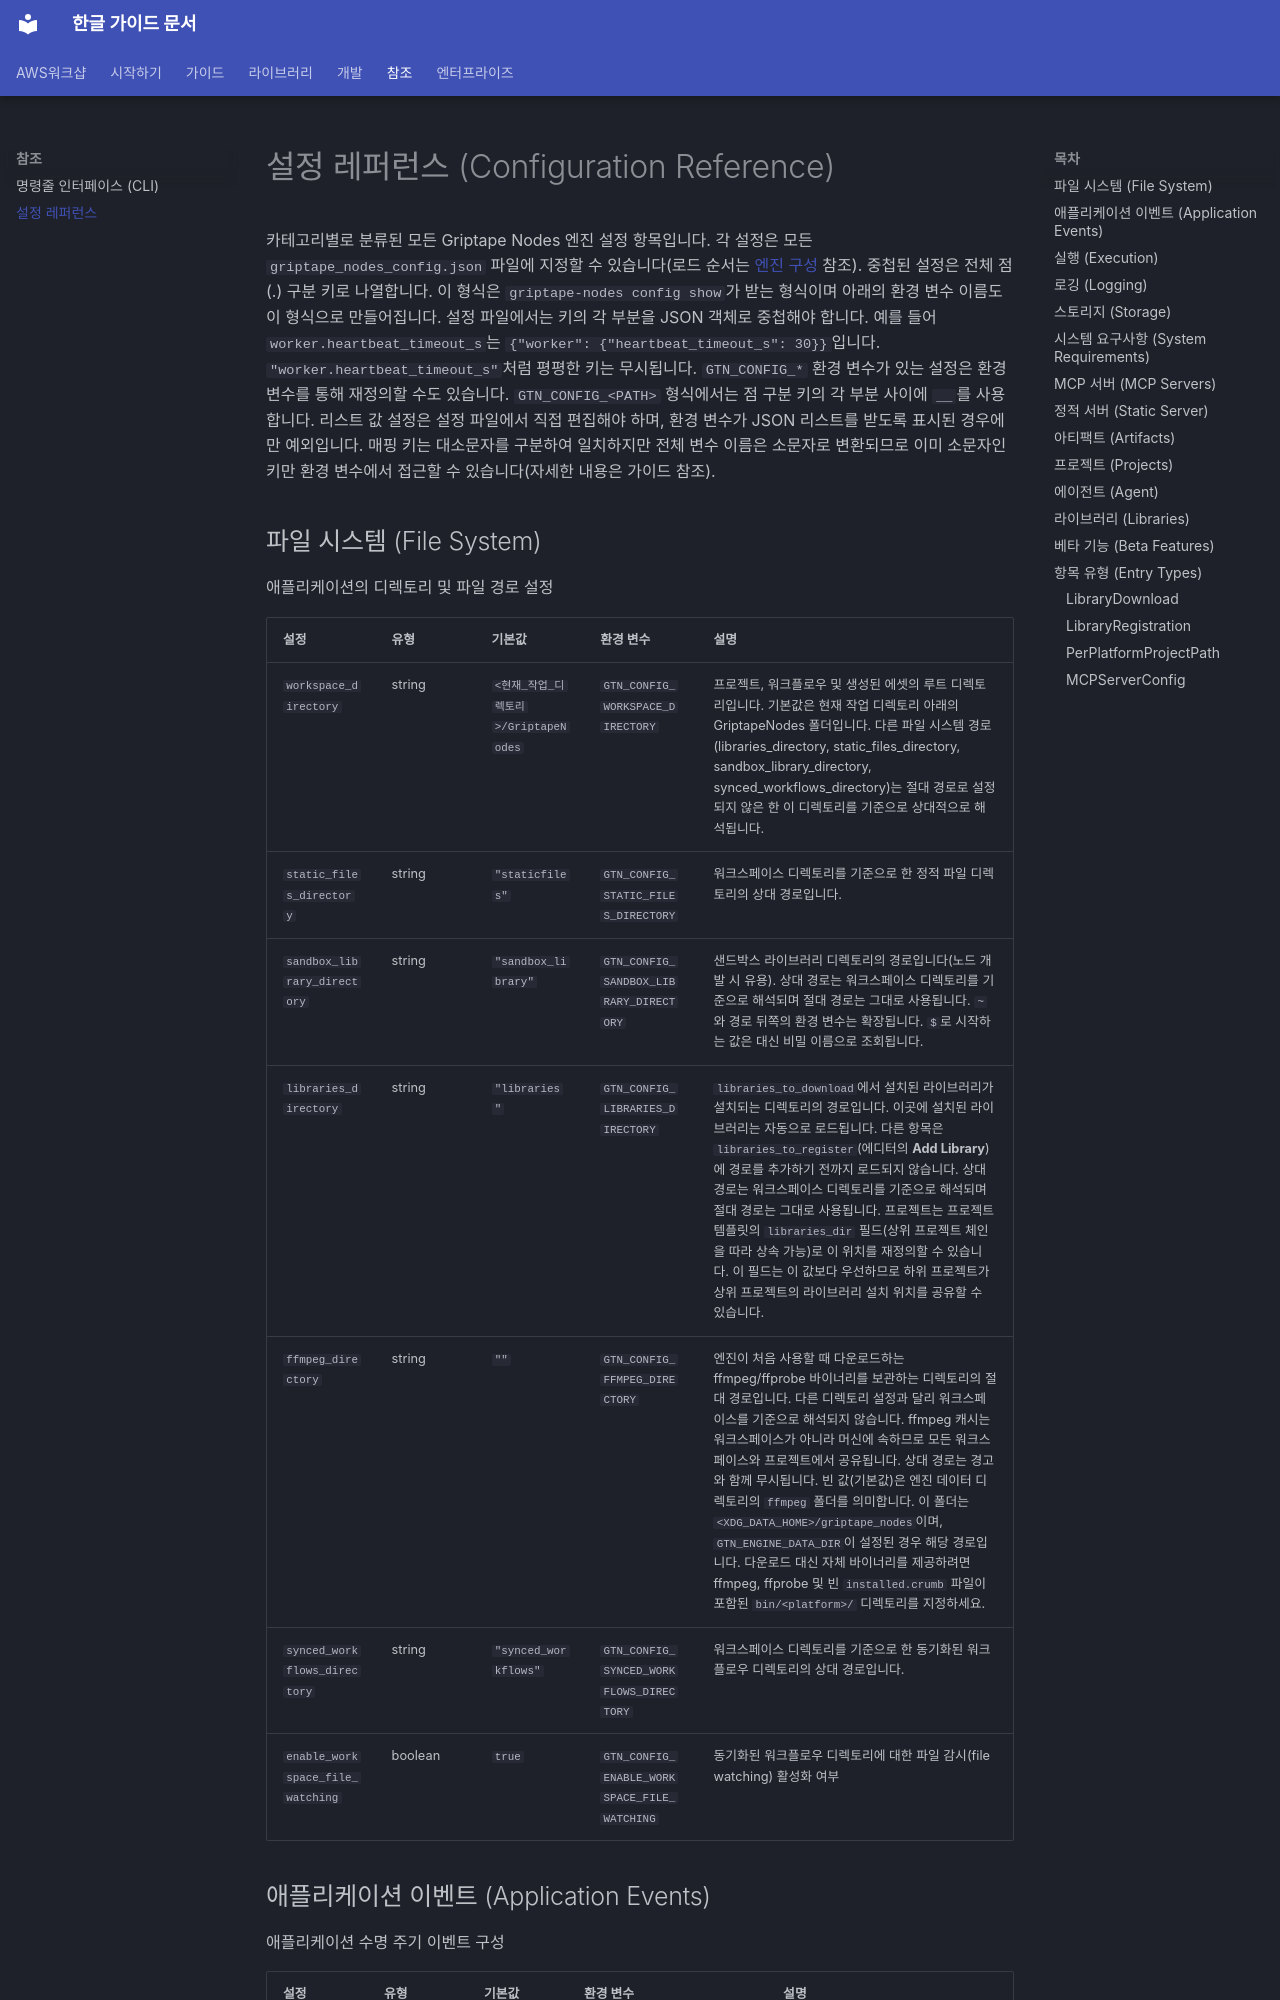

repository: fdotbeomhee/fnkr_gtn_doc · page: reference/configuration_reference/index.html · generator: mkdocs

# 설정 레퍼런스 (Configuration Reference) {: #configuration-reference }

카테고리별로 분류된 모든 Griptape Nodes 엔진 설정 항목입니다. 각 설정은 모든 `griptape_nodes_config.json` 파일에 지정할 수 있습니다(로드 순서는 [엔진 구성](../guides/configuration.md) 참조). 중첩된 설정은 전체 점(.) 구분 키로 나열합니다. 이 형식은 `griptape-nodes config show`가 받는 형식이며 아래의 환경 변수 이름도 이 형식으로 만들어집니다. 설정 파일에서는 키의 각 부분을 JSON 객체로 중첩해야 합니다. 예를 들어 `worker.heartbeat_timeout_s`는 `{"worker": {"heartbeat_timeout_s": 30}}`입니다. `"worker.heartbeat_timeout_s"`처럼 평평한 키는 무시됩니다. `GTN_CONFIG_*` 환경 변수가 있는 설정은 환경 변수를 통해 재정의할 수도 있습니다. `GTN_CONFIG_<PATH>` 형식에서는 점 구분 키의 각 부분 사이에 `__`를 사용합니다. 리스트 값 설정은 설정 파일에서 직접 편집해야 하며, 환경 변수가 JSON 리스트를 받도록 표시된 경우에만 예외입니다. 매핑 키는 대소문자를 구분하여 일치하지만 전체 변수 이름은 소문자로 변환되므로 이미 소문자인 키만 환경 변수에서 접근할 수 있습니다(자세한 내용은 가이드 참조).
